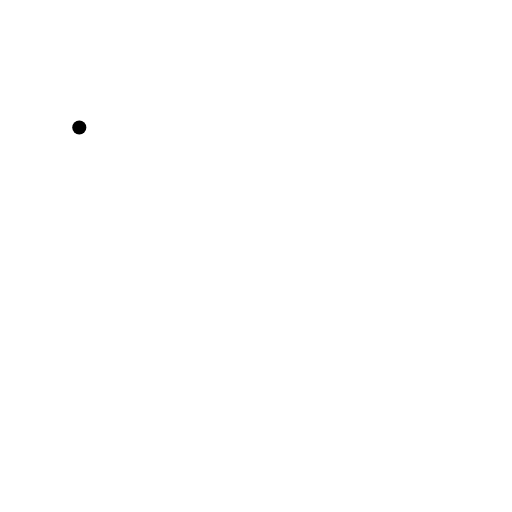
t = 0.00 s
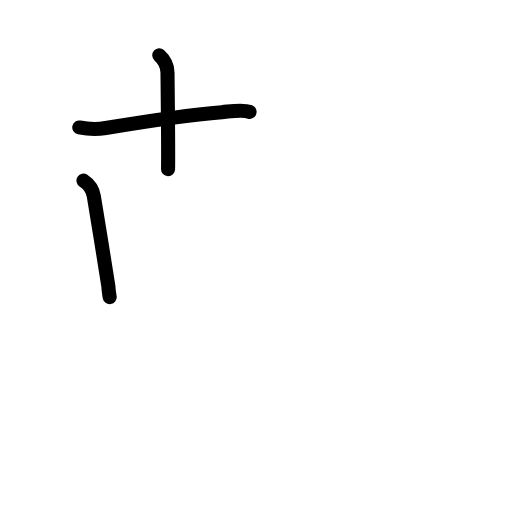
t = 2.40 s
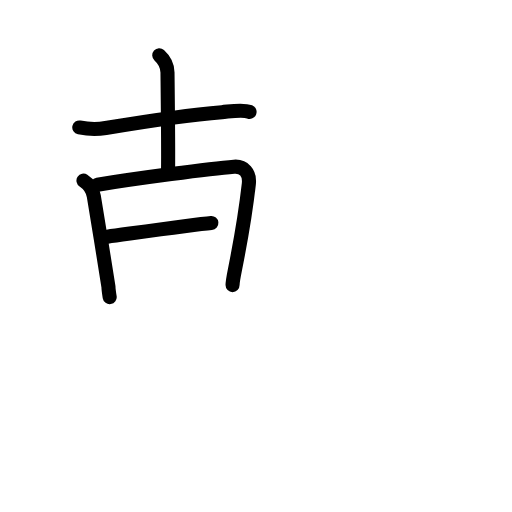
t = 4.80 s
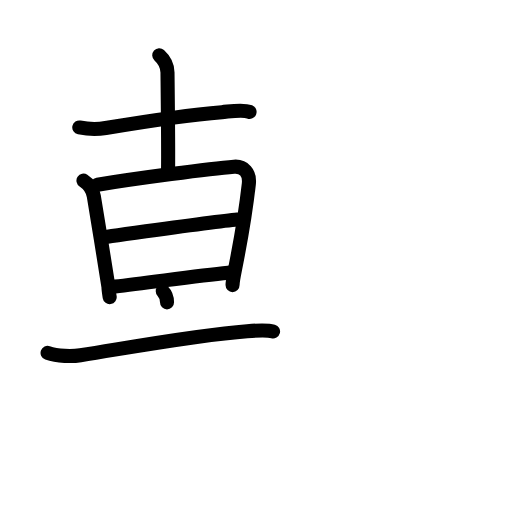
t = 7.20 s
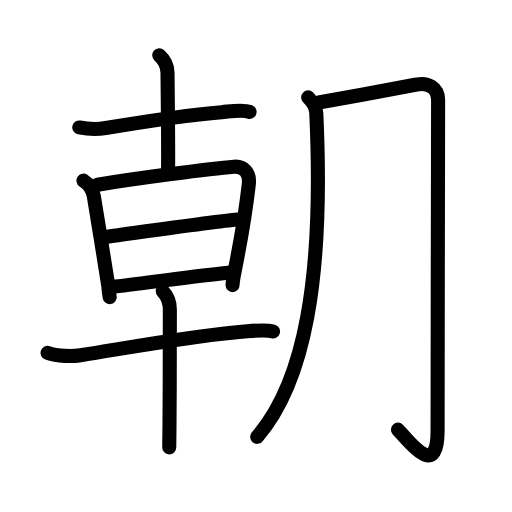
t = 9.60 s
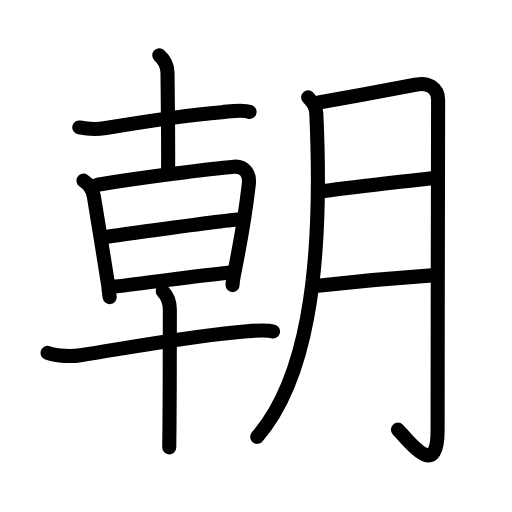
t = 12.00 s

The animated SVG that drew these frames (rendered in a browser with its animation timeline set to each time). Animation: 39 SMIL elements (animate=39); one cycle of 12.00 s.

<?xml version="1.0" encoding="UTF-8"?>
<!--
AniKanjiVG is licensed by CC-BY-SA Paul C. Sommerhoff (https://bitbucket.org/sommerhoff/anikanjivg).
AniKanjiVG uses KanjiVG which is licensed by CC-BY-SA Ulrich Apel (http://kanjivg.tagaini.net).
See also http://creativecommons.org/licenses/by-sa/3.0/
-->
<svg xmlns:kvg='http://kanjivg.tagaini.net' xmlns='http://www.w3.org/2000/svg' width='109' height='109' viewBox='0 0 109 109' style='fill:none;stroke:#000000;stroke-width:3;stroke-linecap:round;stroke-linejoin:round;' id="kvg:kanji_0671d"><g id="kvg:0671d" kvg:element="朝"><g id="kvg:0671d-g1" kvg:position="left"><g id="kvg:0671d-g2" kvg:element="十"><path id="kvg:0671d-s1" kvg:type="㇐" d="M16.88,27.13c1.87,0.37,4.34,0.34,5.62,0.12c7.35-1.23,18.38-2.86,24.74-3.37c1.6-0.13,4.33-0.68,5.89-0.07"><animate attributeName="d" begin="0.0s" dur="0.3333333333333333s" from="M16.88,27.13C16.88,27.13,16.88,27.13,16.88,27.13" to="M16.88,27.13c1.87,0.37,4.34,0.34,5.62,0.12" />
<animate attributeName="d" begin="0.3333333333333333s" dur="0.3333333333333333s" from="M16.88,27.13c1.87,0.37,4.34,0.34,5.62,0.12c0,0,0,0,0,0,0" to="M16.88,27.13c1.87,0.37,4.34,0.34,5.62,0.12c7.35-1.23,18.38-2.86,24.74-3.37" />
<animate attributeName="d" begin="0.6666666666666666s" dur="0.3333333333333333s" from="M16.88,27.13c1.87,0.37,4.34,0.34,5.62,0.12c7.35-1.23,18.38-2.86,24.74-3.37c0,0,0,0,0,0,0" to="M16.88,27.13c1.87,0.37,4.34,0.34,5.62,0.12c7.35-1.23,18.38-2.86,24.74-3.37c1.6-0.13,4.33-0.68,5.89-0.07" />
</path>
<path id="kvg:0671d-s2" kvg:type="㇑a" d="M33.9,11.75c1.1,1,1.76,2.5,1.76,3.7c0,0.68,0.2,16.33,0.12,20.55"><animate attributeName="d" begin="1.0s" dur="0.5s" from="M33.9,11.75C33.9,11.75,33.9,11.75,33.9,11.75" to="M33.9,11.75c1.1,1,1.76,2.5,1.76,3.7" />
<animate attributeName="d" begin="1.5s" dur="0.5s" from="M33.9,11.75c1.1,1,1.76,2.5,1.76,3.7c0,0,0,0,0,0,0" to="M33.9,11.75c1.1,1,1.76,2.5,1.76,3.7c0,0.68,0.2,16.33,0.12,20.55" />
<animate attributeName="d" begin="0s" dur="1.0s" from="M-100,-100" to="M-100,-100" />
</path>
</g>
<g id="kvg:0671d-g3" kvg:element="早"><g id="kvg:0671d-g4" kvg:element="日"><path id="kvg:0671d-s3" kvg:type="㇑" d="M17.77,38.44c1.23,0.81,2.01,2.14,2.2,3.32c0.72,4.38,3.12,18.94,3.12,19.29c0,0.4,0.13,1.4,0.26,2.2"><animate attributeName="d" begin="2.0s" dur="0.3333333333333333s" from="M17.77,38.44C17.77,38.44,17.77,38.44,17.77,38.44" to="M17.77,38.44c1.23,0.81,2.01,2.14,2.2,3.32" />
<animate attributeName="d" begin="2.3333333333333335s" dur="0.3333333333333333s" from="M17.77,38.44c1.23,0.81,2.01,2.14,2.2,3.32c0,0,0,0,0,0,0" to="M17.77,38.44c1.23,0.81,2.01,2.14,2.2,3.32c0.72,4.38,3.12,18.94,3.12,19.29" />
<animate attributeName="d" begin="2.6666666666666665s" dur="0.3333333333333333s" from="M17.77,38.44c1.23,0.81,2.01,2.14,2.2,3.32c0.72,4.38,3.12,18.94,3.12,19.29c0,0,0,0,0,0,0" to="M17.77,38.44c1.23,0.81,2.01,2.14,2.2,3.32c0.72,4.38,3.12,18.94,3.12,19.29c0,0.4,0.13,1.4,0.26,2.2" />
<animate attributeName="d" begin="0s" dur="2.0s" from="M-100,-100" to="M-100,-100" />
</path>
<path id="kvg:0671d-s4" kvg:type="㇕a" d="M20.76,39.32c8.12-1.32,23.99-3.44,29.06-3.83c2.06-0.16,3.43,1.26,3.15,3.7C52.45,43.78,51,52.5,50,57.5c-0.18,0.89-0.49,2.6-0.49,3.2"><animate attributeName="d" begin="3.0s" dur="0.25s" from="M20.76,39.32C20.76,39.32,20.76,39.32,20.76,39.32" to="M20.76,39.32c8.12-1.32,23.99-3.44,29.06-3.83" />
<animate attributeName="d" begin="3.25s" dur="0.25s" from="M20.76,39.32c8.12-1.32,23.99-3.44,29.06-3.83c0,0,0,0,0,0,0" to="M20.76,39.32c8.12-1.32,23.99-3.44,29.06-3.83c2.06-0.16,3.43,1.26,3.15,3.7" />
<animate attributeName="d" begin="3.5s" dur="0.25s" from="M20.76,39.32c8.12-1.32,23.99-3.44,29.06-3.83c2.06-0.16,3.43,1.26,3.15,3.7c0,0,0,0,0,0,0" to="M20.76,39.32c8.12-1.32,23.99-3.44,29.06-3.83c2.06-0.16,3.43,1.26,3.15,3.7C52.45,43.78,51,52.5,50,57.5" />
<animate attributeName="d" begin="3.75s" dur="0.25s" from="M20.76,39.32c8.12-1.32,23.99-3.44,29.06-3.83c2.06-0.16,3.43,1.26,3.15,3.7C52.45,43.78,51,52.5,50,57.5c0,0,0,0,0,0,0" to="M20.76,39.32c8.12-1.32,23.99-3.44,29.06-3.83c2.06-0.16,3.43,1.26,3.15,3.7C52.45,43.78,51,52.5,50,57.5c-0.18,0.89-0.49,2.6-0.49,3.2" />
<animate attributeName="d" begin="0s" dur="3.0s" from="M-100,-100" to="M-100,-100" />
</path>
<path id="kvg:0671d-s5" kvg:type="㇐a" d="M22.87,50.38c6.5-0.88,23-3.25,27.66-3.65"><animate attributeName="d" begin="4.0s" dur="1.0s" from="M22.87,50.38C22.87,50.38,22.87,50.38,22.87,50.38" to="M22.87,50.38c6.5-0.88,23-3.25,27.66-3.65" />
<animate attributeName="d" begin="0s" dur="4.0s" from="M-100,-100" to="M-100,-100" />
</path>
<path id="kvg:0671d-s6" kvg:type="㇐a" d="M24.51,61c6.86-0.75,16.99-2.25,24.07-2.95"><animate attributeName="d" begin="5.0s" dur="1.0s" from="M24.51,61C24.51,61,24.51,61,24.51,61" to="M24.51,61c6.86-0.75,16.99-2.25,24.07-2.95" />
<animate attributeName="d" begin="0s" dur="5.0s" from="M-100,-100" to="M-100,-100" />
</path>
</g>
<g id="kvg:0671d-g5" kvg:element="十"><path id="kvg:0671d-s7" kvg:type="㇐" d="M10.13,75.13c2.12,0.75,5.25,0.78,6.99,0.5C31,73.38,42.55,71.25,52.62,70.5c1.8-0.13,4.61-0.19,5.51,0.06"><animate attributeName="d" begin="6.0s" dur="0.3333333333333333s" from="M10.13,75.13C10.13,75.13,10.13,75.13,10.13,75.13" to="M10.13,75.13c2.12,0.75,5.25,0.78,6.99,0.5" />
<animate attributeName="d" begin="6.333333333333333s" dur="0.3333333333333333s" from="M10.13,75.13c2.12,0.75,5.25,0.78,6.99,0.5c0,0,0,0,0,0,0" to="M10.13,75.13c2.12,0.75,5.25,0.78,6.99,0.5C31,73.38,42.55,71.25,52.62,70.5" />
<animate attributeName="d" begin="6.666666666666667s" dur="0.3333333333333333s" from="M10.13,75.13c2.12,0.75,5.25,0.78,6.99,0.5C31,73.38,42.55,71.25,52.62,70.5c0,0,0,0,0,0,0" to="M10.13,75.13c2.12,0.75,5.25,0.78,6.99,0.5C31,73.38,42.55,71.25,52.62,70.5c1.8-0.13,4.61-0.19,5.51,0.06" />
<animate attributeName="d" begin="0s" dur="6.0s" from="M-100,-100" to="M-100,-100" />
</path>
<path id="kvg:0671d-s8" kvg:type="㇑" d="M34.65,62c1.11,1.11,1.51,2.5,1.51,3.95c0,5.55-0.01,16.22-0.08,24.8c-0.02,2.07-0.03,3.68-0.05,4.5"><animate attributeName="d" begin="7.0s" dur="0.3333333333333333s" from="M34.65,62C34.65,62,34.65,62,34.65,62" to="M34.65,62c1.11,1.11,1.51,2.5,1.51,3.95" />
<animate attributeName="d" begin="7.333333333333333s" dur="0.3333333333333333s" from="M34.65,62c1.11,1.11,1.51,2.5,1.51,3.95c0,0,0,0,0,0,0" to="M34.65,62c1.11,1.11,1.51,2.5,1.51,3.95c0,5.55-0.01,16.22-0.08,24.8" />
<animate attributeName="d" begin="7.666666666666667s" dur="0.3333333333333333s" from="M34.65,62c1.11,1.11,1.51,2.5,1.51,3.95c0,5.55-0.01,16.22-0.08,24.8c0,0,0,0,0,0,0" to="M34.65,62c1.11,1.11,1.51,2.5,1.51,3.95c0,5.55-0.01,16.22-0.08,24.8c-0.02,2.07-0.03,3.68-0.05,4.5" />
<animate attributeName="d" begin="0s" dur="7.0s" from="M-100,-100" to="M-100,-100" />
</path>
</g>
</g>
</g>
<g id="kvg:0671d-g6" kvg:element="月" kvg:variant="true" kvg:original="肉" kvg:position="right" kvg:radical="general" kvg:phon="舟V"><path id="kvg:0671d-s9" kvg:type="㇒" d="M65.6,20.73c0.9,0.9,1.68,2.25,1.73,3.28C69,59.5,64.75,81.5,54.75,93"><animate attributeName="d" begin="8.0s" dur="0.5s" from="M65.6,20.73C65.6,20.73,65.6,20.73,65.6,20.73" to="M65.6,20.73c0.9,0.9,1.68,2.25,1.73,3.28" />
<animate attributeName="d" begin="8.5s" dur="0.5s" from="M65.6,20.73c0.9,0.9,1.68,2.25,1.73,3.28c0,0,0,0,0,0,0" to="M65.6,20.73c0.9,0.9,1.68,2.25,1.73,3.28C69,59.5,64.75,81.5,54.75,93" />
<animate attributeName="d" begin="0s" dur="8.0s" from="M-100,-100" to="M-100,-100" />
</path>
<path id="kvg:0671d-s10" kvg:type="㇆a" d="M67.86,21.83c5.79-1.02,19.48-3.54,20.83-3.83c2.32-0.5,4.58,0.62,4.58,3.29c0,2.46-0.11,49.96-0.11,70.41c0,10.8-6.41,1.8-8.44-0.23"><animate attributeName="d" begin="9.0s" dur="0.25s" from="M67.86,21.83C67.86,21.83,67.86,21.83,67.86,21.83" to="M67.86,21.83c5.79-1.02,19.48-3.54,20.83-3.83" />
<animate attributeName="d" begin="9.25s" dur="0.25s" from="M67.86,21.83c5.79-1.02,19.48-3.54,20.83-3.83c0,0,0,0,0,0,0" to="M67.86,21.83c5.79-1.02,19.48-3.54,20.83-3.83c2.32-0.5,4.58,0.62,4.58,3.29" />
<animate attributeName="d" begin="9.5s" dur="0.25s" from="M67.86,21.83c5.79-1.02,19.48-3.54,20.83-3.83c2.32-0.5,4.58,0.62,4.58,3.29c0,0,0,0,0,0,0" to="M67.86,21.83c5.79-1.02,19.48-3.54,20.83-3.83c2.32-0.5,4.58,0.62,4.58,3.29c0,2.46-0.11,49.96-0.11,70.41" />
<animate attributeName="d" begin="9.75s" dur="0.25s" from="M67.86,21.83c5.79-1.02,19.48-3.54,20.83-3.83c2.32-0.5,4.58,0.62,4.58,3.29c0,2.46-0.11,49.96-0.11,70.41c0,0,0,0,0,0,0" to="M67.86,21.83c5.79-1.02,19.48-3.54,20.83-3.83c2.32-0.5,4.58,0.62,4.58,3.29c0,2.46-0.11,49.96-0.11,70.41c0,10.8-6.41,1.8-8.44-0.23" />
<animate attributeName="d" begin="0s" dur="9.0s" from="M-100,-100" to="M-100,-100" />
</path>
<path id="kvg:0671d-s11" kvg:type="㇐a" d="M69.05,40.67c6.45-0.92,15.95-1.92,22.79-2.73"><animate attributeName="d" begin="10.0s" dur="1.0s" from="M69.05,40.67C69.05,40.67,69.05,40.67,69.05,40.67" to="M69.05,40.67c6.45-0.92,15.95-1.92,22.79-2.73" />
<animate attributeName="d" begin="0s" dur="10.0s" from="M-100,-100" to="M-100,-100" />
</path>
<path id="kvg:0671d-s12" kvg:type="㇐a" d="M67.66,60.85c6.53-0.76,16.72-1.72,24.27-2.23"><animate attributeName="d" begin="11.0s" dur="1.0s" from="M67.66,60.85C67.66,60.85,67.66,60.85,67.66,60.85" to="M67.66,60.85c6.53-0.76,16.72-1.72,24.27-2.23" />
<animate attributeName="d" begin="0s" dur="11.0s" from="M-100,-100" to="M-100,-100" />
</path>
</g>
</g>
</svg>
